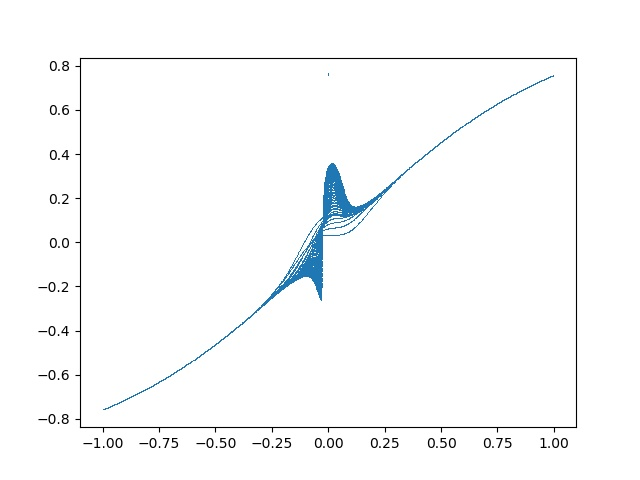

Source data for this figure (header and first rows):
, 0, 1, 2, 3, 4, 5, 6, 7, 8, 9, 10, 11, 12, 13, 14, 15, 16, 17, 18, 19, 20, 21, 22
0, -0.7616, -0.7616, -0.7616, -0.7616, -0.7616, -0.7616, -0.7616, -0.7616, -0.7616, -0.7616, -0.7616, -0.7616, -0.7616, -0.7616, -0.7616, -0.7616, -0.7616, -0.7616, -0.7616, -0.7616, -0.7616, -0.7616, -0.7616
1, -0.7608, -0.7608, -0.7608, -0.7608, -0.7608, -0.7608, -0.7608, -0.7608, -0.7608, -0.7608, -0.7608, -0.7608, -0.7608, -0.7608, -0.7608, -0.7608, -0.7608, -0.7608, -0.7608, -0.7608, -0.7608, -0.7608, -0.7608
2, -0.7599, -0.7599, -0.7599, -0.7599, -0.7599, -0.7599, -0.7599, -0.7599, -0.7599, -0.7599, -0.7599, -0.7599, -0.7599, -0.7599, -0.7599, -0.7599, -0.7599, -0.7599, -0.7599, -0.7599, -0.7599, -0.7599, -0.7599
3, -0.7591, -0.7591, -0.7591, -0.7591, -0.7591, -0.7591, -0.7591, -0.7591, -0.7591, -0.7591, -0.7591, -0.7591, -0.7591, -0.7591, -0.7591, -0.7591, -0.7591, -0.7591, -0.7591, -0.7591, -0.7591, -0.7591, -0.7591
4, -0.7582, -0.7582, -0.7582, -0.7582, -0.7582, -0.7582, -0.7582, -0.7582, -0.7582, -0.7582, -0.7582, -0.7582, -0.7582, -0.7582, -0.7582, -0.7582, -0.7582, -0.7582, -0.7582, -0.7582, -0.7582, -0.7582, -0.7582
5, -0.7574, -0.7574, -0.7574, -0.7574, -0.7574, -0.7574, -0.7574, -0.7574, -0.7574, -0.7574, -0.7574, -0.7574, -0.7574, -0.7574, -0.7574, -0.7574, -0.7574, -0.7574, -0.7574, -0.7574, -0.7574, -0.7574, -0.7574
6, -0.7565, -0.7565, -0.7565, -0.7565, -0.7565, -0.7565, -0.7565, -0.7565, -0.7565, -0.7565, -0.7565, -0.7565, -0.7565, -0.7565, -0.7565, -0.7565, -0.7565, -0.7565, -0.7565, -0.7565, -0.7565, -0.7565, -0.7565
7, -0.7557, -0.7557, -0.7557, -0.7557, -0.7557, -0.7557, -0.7557, -0.7557, -0.7557, -0.7557, -0.7557, -0.7557, -0.7557, -0.7557, -0.7557, -0.7557, -0.7557, -0.7557, -0.7557, -0.7557, -0.7557, -0.7557, -0.7557
8, -0.7548, -0.7548, -0.7548, -0.7548, -0.7548, -0.7548, -0.7548, -0.7548, -0.7548, -0.7548, -0.7548, -0.7548, -0.7548, -0.7548, -0.7548, -0.7548, -0.7548, -0.7548, -0.7548, -0.7548, -0.7548, -0.7548, -0.7548
9, -0.7539, -0.7539, -0.7539, -0.7539, -0.7539, -0.7539, -0.7539, -0.7539, -0.7539, -0.7539, -0.7539, -0.7539, -0.7539, -0.7539, -0.7539, -0.7539, -0.7539, -0.7539, -0.7539, -0.7539, -0.7539, -0.7539, -0.7539
10, -0.7531, -0.7531, -0.7531, -0.7531, -0.7531, -0.7531, -0.7531, -0.7531, -0.7531, -0.7531, -0.7531, -0.7531, -0.7531, -0.7531, -0.7531, -0.7531, -0.7531, -0.7531, -0.7531, -0.7531, -0.7531, -0.7531, -0.7531
11, -0.7522, -0.7522, -0.7522, -0.7522, -0.7522, -0.7522, -0.7522, -0.7522, -0.7522, -0.7522, -0.7522, -0.7522, -0.7522, -0.7522, -0.7522, -0.7522, -0.7522, -0.7522, -0.7522, -0.7522, -0.7522, -0.7522, -0.7522
12, -0.7513, -0.7513, -0.7513, -0.7513, -0.7513, -0.7513, -0.7513, -0.7513, -0.7513, -0.7513, -0.7513, -0.7513, -0.7513, -0.7513, -0.7513, -0.7513, -0.7513, -0.7513, -0.7513, -0.7513, -0.7513, -0.7513, -0.7513
13, -0.7505, -0.7505, -0.7505, -0.7505, -0.7505, -0.7505, -0.7505, -0.7505, -0.7505, -0.7505, -0.7505, -0.7505, -0.7505, -0.7505, -0.7505, -0.7505, -0.7505, -0.7505, -0.7505, -0.7505, -0.7505, -0.7505, -0.7505
14, -0.7496, -0.7496, -0.7496, -0.7496, -0.7496, -0.7496, -0.7496, -0.7496, -0.7496, -0.7496, -0.7496, -0.7496, -0.7496, -0.7496, -0.7496, -0.7496, -0.7496, -0.7496, -0.7496, -0.7496, -0.7496, -0.7496, -0.7496
15, -0.7487, -0.7487, -0.7487, -0.7487, -0.7487, -0.7487, -0.7487, -0.7487, -0.7487, -0.7487, -0.7487, -0.7487, -0.7487, -0.7487, -0.7487, -0.7487, -0.7487, -0.7487, -0.7487, -0.7487, -0.7487, -0.7487, -0.7487
16, -0.7478, -0.7478, -0.7478, -0.7478, -0.7478, -0.7478, -0.7478, -0.7478, -0.7478, -0.7478, -0.7478, -0.7478, -0.7478, -0.7478, -0.7478, -0.7478, -0.7478, -0.7478, -0.7478, -0.7478, -0.7478, -0.7478, -0.7478
17, -0.7469, -0.7469, -0.7469, -0.7469, -0.7469, -0.7469, -0.7469, -0.7469, -0.7469, -0.7469, -0.7469, -0.7469, -0.7469, -0.7469, -0.7469, -0.7469, -0.7469, -0.7469, -0.7469, -0.7469, -0.7469, -0.7469, -0.7469
18, -0.7461, -0.7461, -0.7461, -0.7461, -0.7461, -0.7461, -0.7461, -0.7461, -0.7461, -0.7461, -0.7461, -0.7461, -0.7461, -0.7461, -0.7461, -0.7461, -0.7461, -0.7461, -0.7461, -0.7461, -0.7461, -0.7461, -0.7461
19, -0.7452, -0.7452, -0.7452, -0.7452, -0.7452, -0.7452, -0.7452, -0.7452, -0.7452, -0.7452, -0.7452, -0.7452, -0.7452, -0.7452, -0.7452, -0.7452, -0.7452, -0.7452, -0.7452, -0.7452, -0.7452, -0.7452, -0.7452
20, -0.7443, -0.7443, -0.7443, -0.7443, -0.7443, -0.7443, -0.7443, -0.7443, -0.7443, -0.7443, -0.7443, -0.7443, -0.7443, -0.7443, -0.7443, -0.7443, -0.7443, -0.7443, -0.7443, -0.7443, -0.7443, -0.7443, -0.7443
21, -0.7434, -0.7434, -0.7434, -0.7434, -0.7434, -0.7434, -0.7434, -0.7434, -0.7434, -0.7434, -0.7434, -0.7434, -0.7434, -0.7434, -0.7434, -0.7434, -0.7434, -0.7434, -0.7434, -0.7434, -0.7434, -0.7434, -0.7434
22, -0.7425, -0.7425, -0.7425, -0.7425, -0.7425, -0.7425, -0.7425, -0.7425, -0.7425, -0.7425, -0.7425, -0.7425, -0.7425, -0.7425, -0.7425, -0.7425, -0.7425, -0.7425, -0.7425, -0.7425, -0.7425, -0.7425, -0.7425
23, -0.7416, -0.7416, -0.7416, -0.7416, -0.7416, -0.7416, -0.7416, -0.7416, -0.7416, -0.7416, -0.7416, -0.7416, -0.7416, -0.7416, -0.7416, -0.7416, -0.7416, -0.7416, -0.7416, -0.7416, -0.7416, -0.7416, -0.7416
24, -0.7407, -0.7407, -0.7407, -0.7407, -0.7407, -0.7407, -0.7407, -0.7407, -0.7407, -0.7407, -0.7407, -0.7407, -0.7407, -0.7407, -0.7407, -0.7407, -0.7407, -0.7407, -0.7407, -0.7407, -0.7407, -0.7407, -0.7407
25, -0.7398, -0.7398, -0.7398, -0.7398, -0.7398, -0.7398, -0.7398, -0.7398, -0.7398, -0.7398, -0.7398, -0.7398, -0.7398, -0.7398, -0.7398, -0.7398, -0.7398, -0.7398, -0.7398, -0.7398, -0.7398, -0.7398, -0.7398
26, -0.7389, -0.7389, -0.7389, -0.7389, -0.7389, -0.7389, -0.7389, -0.7389, -0.7389, -0.7389, -0.7389, -0.7389, -0.7389, -0.7389, -0.7389, -0.7389, -0.7389, -0.7389, -0.7389, -0.7389, -0.7389, -0.7389, -0.7389
27, -0.738, -0.738, -0.738, -0.738, -0.738, -0.738, -0.738, -0.738, -0.738, -0.738, -0.738, -0.738, -0.738, -0.738, -0.738, -0.738, -0.738, -0.738, -0.738, -0.738, -0.738, -0.738, -0.738
28, -0.7371, -0.7371, -0.7371, -0.7371, -0.7371, -0.7371, -0.7371, -0.7371, -0.7371, -0.7371, -0.7371, -0.7371, -0.7371, -0.7371, -0.7371, -0.7371, -0.7371, -0.7371, -0.7371, -0.7371, -0.7371, -0.7371, -0.7371
29, -0.7361, -0.7361, -0.7361, -0.7361, -0.7361, -0.7361, -0.7361, -0.7361, -0.7361, -0.7361, -0.7361, -0.7361, -0.7361, -0.7361, -0.7361, -0.7361, -0.7361, -0.7361, -0.7361, -0.7361, -0.7361, -0.7361, -0.7361
30, -0.7352, -0.7352, -0.7352, -0.7352, -0.7352, -0.7352, -0.7352, -0.7352, -0.7352, -0.7352, -0.7352, -0.7352, -0.7352, -0.7352, -0.7352, -0.7352, -0.7352, -0.7352, -0.7352, -0.7352, -0.7352, -0.7352, -0.7352
31, -0.7343, -0.7343, -0.7343, -0.7343, -0.7343, -0.7343, -0.7343, -0.7343, -0.7343, -0.7343, -0.7343, -0.7343, -0.7343, -0.7343, -0.7343, -0.7343, -0.7343, -0.7343, -0.7343, -0.7343, -0.7343, -0.7343, -0.7343
32, -0.7334, -0.7334, -0.7334, -0.7334, -0.7334, -0.7334, -0.7334, -0.7334, -0.7334, -0.7334, -0.7334, -0.7334, -0.7334, -0.7334, -0.7334, -0.7334, -0.7334, -0.7334, -0.7334, -0.7334, -0.7334, -0.7334, -0.7334
33, -0.7325, -0.7325, -0.7325, -0.7325, -0.7325, -0.7325, -0.7325, -0.7325, -0.7325, -0.7325, -0.7325, -0.7325, -0.7325, -0.7325, -0.7325, -0.7325, -0.7325, -0.7325, -0.7325, -0.7325, -0.7325, -0.7325, -0.7325
34, -0.7315, -0.7315, -0.7315, -0.7315, -0.7315, -0.7315, -0.7315, -0.7315, -0.7315, -0.7315, -0.7315, -0.7315, -0.7315, -0.7315, -0.7315, -0.7315, -0.7315, -0.7315, -0.7315, -0.7315, -0.7315, -0.7315, -0.7315
35, -0.7306, -0.7306, -0.7306, -0.7306, -0.7306, -0.7306, -0.7306, -0.7306, -0.7306, -0.7306, -0.7306, -0.7306, -0.7306, -0.7306, -0.7306, -0.7306, -0.7306, -0.7306, -0.7306, -0.7306, -0.7306, -0.7306, -0.7306
36, -0.7297, -0.7297, -0.7297, -0.7297, -0.7297, -0.7297, -0.7297, -0.7297, -0.7297, -0.7297, -0.7297, -0.7297, -0.7297, -0.7297, -0.7297, -0.7297, -0.7297, -0.7297, -0.7297, -0.7297, -0.7297, -0.7297, -0.7297
37, -0.7287, -0.7287, -0.7287, -0.7287, -0.7287, -0.7287, -0.7287, -0.7287, -0.7287, -0.7287, -0.7287, -0.7287, -0.7287, -0.7287, -0.7287, -0.7287, -0.7287, -0.7287, -0.7287, -0.7287, -0.7287, -0.7287, -0.7287
38, -0.7278, -0.7278, -0.7278, -0.7278, -0.7278, -0.7278, -0.7278, -0.7278, -0.7278, -0.7278, -0.7278, -0.7278, -0.7278, -0.7278, -0.7278, -0.7278, -0.7278, -0.7278, -0.7278, -0.7278, -0.7278, -0.7278, -0.7278
39, -0.7268, -0.7268, -0.7268, -0.7268, -0.7268, -0.7268, -0.7268, -0.7268, -0.7268, -0.7268, -0.7268, -0.7268, -0.7268, -0.7268, -0.7268, -0.7268, -0.7268, -0.7268, -0.7268, -0.7268, -0.7268, -0.7268, -0.7268
40, -0.7259, -0.7259, -0.7259, -0.7259, -0.7259, -0.7259, -0.7259, -0.7259, -0.7259, -0.7259, -0.7259, -0.7259, -0.7259, -0.7259, -0.7259, -0.7259, -0.7259, -0.7259, -0.7259, -0.7259, -0.7259, -0.7259, -0.7259
41, -0.7249, -0.7249, -0.7249, -0.7249, -0.7249, -0.7249, -0.7249, -0.7249, -0.7249, -0.7249, -0.7249, -0.7249, -0.7249, -0.7249, -0.7249, -0.7249, -0.7249, -0.7249, -0.7249, -0.7249, -0.7249, -0.7249, -0.7249
42, -0.724, -0.724, -0.724, -0.724, -0.724, -0.724, -0.724, -0.724, -0.724, -0.724, -0.724, -0.724, -0.724, -0.724, -0.724, -0.724, -0.724, -0.724, -0.724, -0.724, -0.724, -0.724, -0.724
43, -0.723, -0.723, -0.723, -0.723, -0.723, -0.723, -0.723, -0.723, -0.723, -0.723, -0.723, -0.723, -0.723, -0.723, -0.723, -0.723, -0.723, -0.723, -0.723, -0.723, -0.723, -0.723, -0.723
44, -0.7221, -0.7221, -0.7221, -0.7221, -0.7221, -0.7221, -0.7221, -0.7221, -0.7221, -0.7221, -0.7221, -0.7221, -0.7221, -0.7221, -0.7221, -0.7221, -0.7221, -0.7221, -0.7221, -0.7221, -0.7221, -0.7221, -0.7221
45, -0.7211, -0.7211, -0.7211, -0.7211, -0.7211, -0.7211, -0.7211, -0.7211, -0.7211, -0.7211, -0.7211, -0.7211, -0.7211, -0.7211, -0.7211, -0.7211, -0.7211, -0.7211, -0.7211, -0.7211, -0.7211, -0.7211, -0.7211
46, -0.7202, -0.7202, -0.7202, -0.7202, -0.7202, -0.7202, -0.7202, -0.7202, -0.7202, -0.7202, -0.7202, -0.7202, -0.7202, -0.7202, -0.7202, -0.7202, -0.7202, -0.7202, -0.7202, -0.7202, -0.7202, -0.7202, -0.7202
47, -0.7192, -0.7192, -0.7192, -0.7192, -0.7192, -0.7192, -0.7192, -0.7192, -0.7192, -0.7192, -0.7192, -0.7192, -0.7192, -0.7192, -0.7192, -0.7192, -0.7192, -0.7192, -0.7192, -0.7192, -0.7192, -0.7192, -0.7192
48, -0.7182, -0.7182, -0.7182, -0.7182, -0.7182, -0.7182, -0.7182, -0.7182, -0.7182, -0.7182, -0.7182, -0.7182, -0.7182, -0.7182, -0.7182, -0.7182, -0.7182, -0.7182, -0.7182, -0.7182, -0.7182, -0.7182, -0.7182
49, -0.7173, -0.7173, -0.7173, -0.7173, -0.7173, -0.7173, -0.7173, -0.7173, -0.7173, -0.7173, -0.7173, -0.7173, -0.7173, -0.7173, -0.7173, -0.7173, -0.7173, -0.7173, -0.7173, -0.7173, -0.7173, -0.7173, -0.7173
50, -0.7163, -0.7163, -0.7163, -0.7163, -0.7163, -0.7163, -0.7163, -0.7163, -0.7163, -0.7163, -0.7163, -0.7163, -0.7163, -0.7163, -0.7163, -0.7163, -0.7163, -0.7163, -0.7163, -0.7163, -0.7163, -0.7163, -0.7163
51, -0.7153, -0.7153, -0.7153, -0.7153, -0.7153, -0.7153, -0.7153, -0.7153, -0.7153, -0.7153, -0.7153, -0.7153, -0.7153, -0.7153, -0.7153, -0.7153, -0.7153, -0.7153, -0.7153, -0.7153, -0.7153, -0.7153, -0.7153
52, -0.7143, -0.7143, -0.7143, -0.7143, -0.7143, -0.7143, -0.7143, -0.7143, -0.7143, -0.7143, -0.7143, -0.7143, -0.7143, -0.7143, -0.7143, -0.7143, -0.7143, -0.7143, -0.7143, -0.7143, -0.7143, -0.7143, -0.7143
53, -0.7134, -0.7134, -0.7134, -0.7134, -0.7134, -0.7134, -0.7134, -0.7134, -0.7134, -0.7134, -0.7134, -0.7134, -0.7134, -0.7134, -0.7134, -0.7134, -0.7134, -0.7134, -0.7134, -0.7134, -0.7134, -0.7134, -0.7134
54, -0.7124, -0.7124, -0.7124, -0.7124, -0.7124, -0.7124, -0.7124, -0.7124, -0.7124, -0.7124, -0.7124, -0.7124, -0.7124, -0.7124, -0.7124, -0.7124, -0.7124, -0.7124, -0.7124, -0.7124, -0.7124, -0.7124, -0.7124
55, -0.7114, -0.7114, -0.7114, -0.7114, -0.7114, -0.7114, -0.7114, -0.7114, -0.7114, -0.7114, -0.7114, -0.7114, -0.7114, -0.7114, -0.7114, -0.7114, -0.7114, -0.7114, -0.7114, -0.7114, -0.7114, -0.7114, -0.7114
56, -0.7104, -0.7104, -0.7104, -0.7104, -0.7104, -0.7104, -0.7104, -0.7104, -0.7104, -0.7104, -0.7104, -0.7104, -0.7104, -0.7104, -0.7104, -0.7104, -0.7104, -0.7104, -0.7104, -0.7104, -0.7104, -0.7104, -0.7104
57, -0.7094, -0.7094, -0.7094, -0.7094, -0.7094, -0.7094, -0.7094, -0.7094, -0.7094, -0.7094, -0.7094, -0.7094, -0.7094, -0.7094, -0.7094, -0.7094, -0.7094, -0.7094, -0.7094, -0.7094, -0.7094, -0.7094, -0.7094
58, -0.7084, -0.7084, -0.7084, -0.7084, -0.7084, -0.7084, -0.7084, -0.7084, -0.7084, -0.7084, -0.7084, -0.7084, -0.7084, -0.7084, -0.7084, -0.7084, -0.7084, -0.7084, -0.7084, -0.7084, -0.7084, -0.7084, -0.7084
59, -0.7074, -0.7074, -0.7074, -0.7074, -0.7074, -0.7074, -0.7074, -0.7074, -0.7074, -0.7074, -0.7074, -0.7074, -0.7074, -0.7074, -0.7074, -0.7074, -0.7074, -0.7074, -0.7074, -0.7074, -0.7074, -0.7074, -0.7074
... 940 more rows
